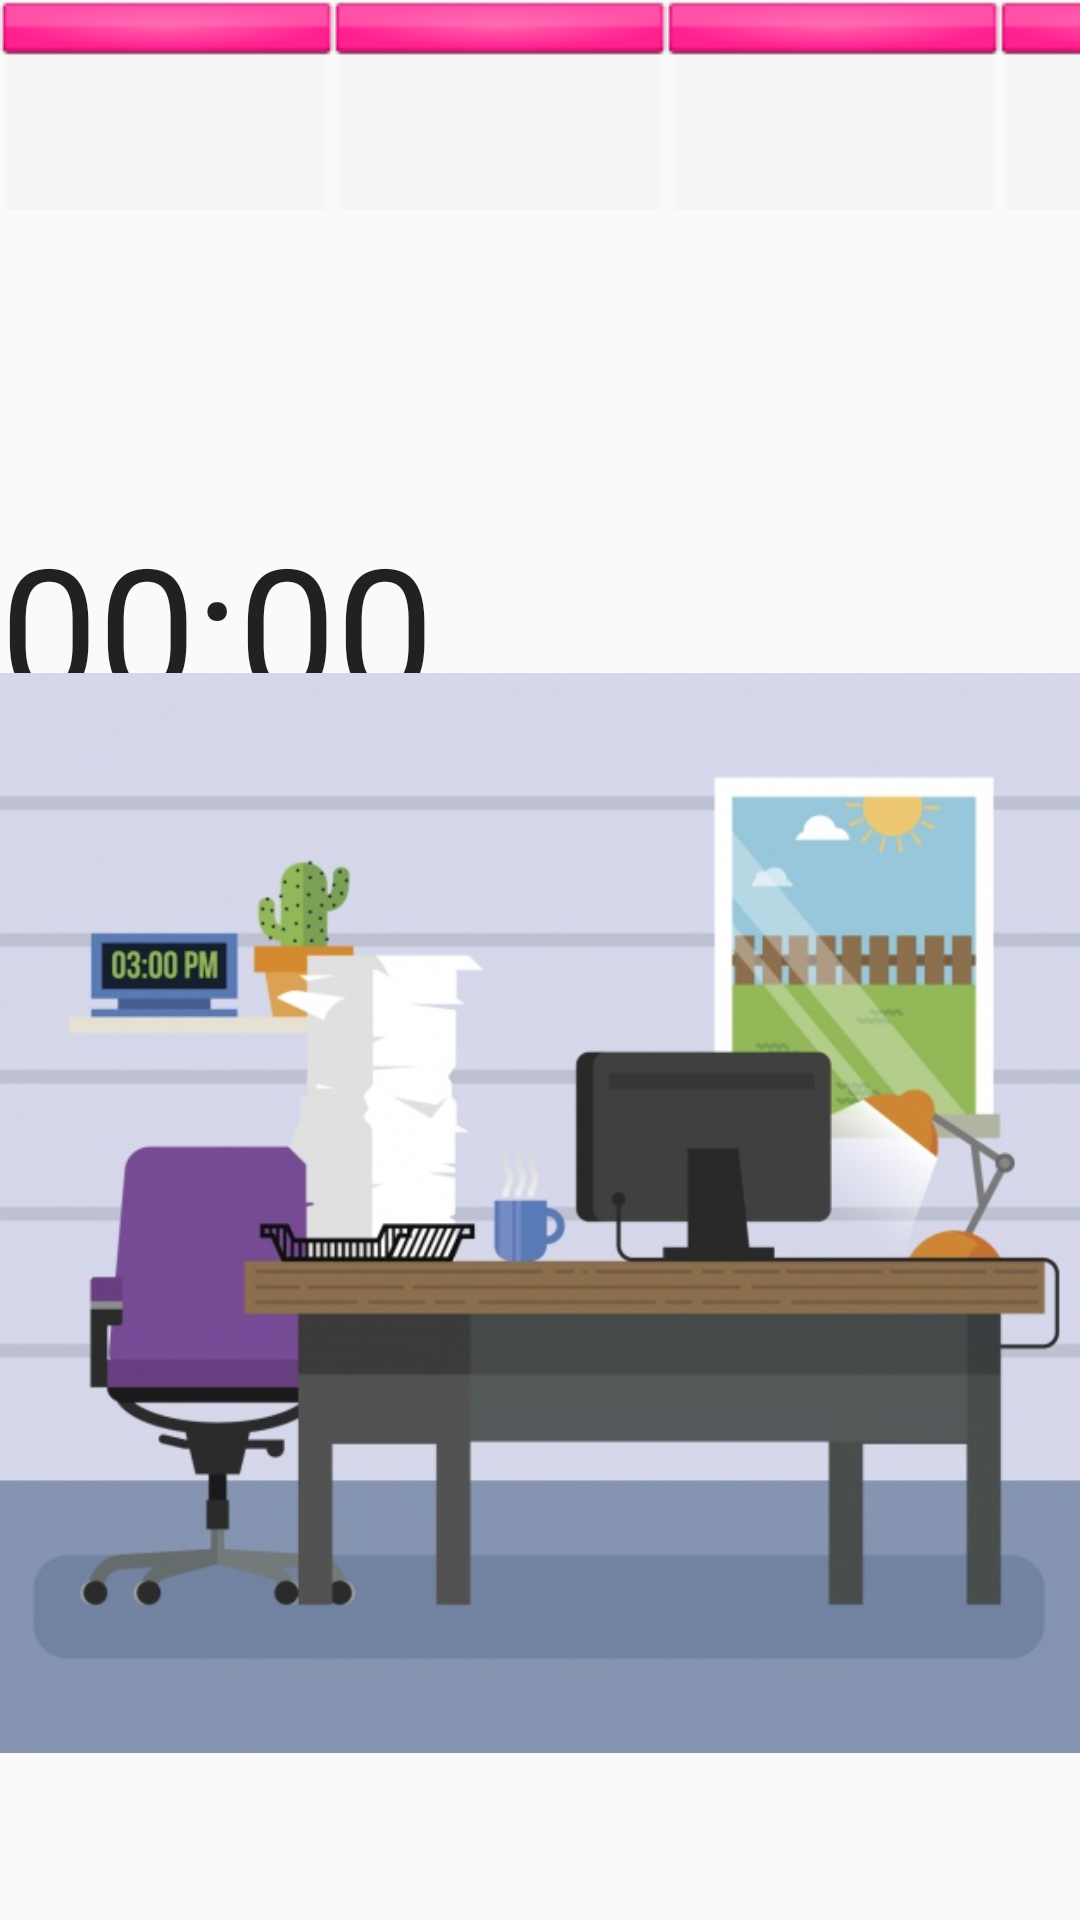

Layout XML and referenced resources for this Android screen:
<!-- AndroidManifest.xml: application theme AppTheme -->
<!-- res/layout/onplay.xml -->
<?xml version="1.0" encoding="utf-8"?>
<LinearLayout xmlns:android="http://schemas.android.com/apk/res/android"
    xmlns:app="http://schemas.android.com/apk/res-auto"
    xmlns:tools="http://schemas.android.com/tools"
    android:orientation="vertical" android:layout_width="match_parent"
    android:layout_height="match_parent"
    android:weightSum="1">


    <LinearLayout
        android:id="@+id/LayoutSuccesMeter"
        android:layout_width="match_parent"
        android:layout_height="wrap_content"
        android:orientation="horizontal">

        <ProgressBar

            android:id="@+id/progressBar2"
            style="?android:attr/progressBarStyleHorizontal"
            android:layout_width="match_parent"
            android:layout_height="70dp"
            android:maxHeight="250dp"
            android:maxWidth="450dp"
            android:minHeight="250dp"
            android:minWidth="300dp"
            android:progress="100"
            android:progressDrawable="@drawable/progressbar_r" />


    </LinearLayout>


    <FrameLayout
        android:layout_width="match_parent"
        android:layout_height="171dp"
        android:layout_weight="0.07">

        <Chronometer
            android:id="@+id/ChonoGame"
            android:layout_width="149dp"
            android:layout_height="73dp"
            android:layout_alignParentStart="true"
            android:layout_centerVertical="true"
            android:layout_marginLeft="0dp"
            android:layout_marginTop="100dp"
            android:textSize="10mm"
            android:visibility="visible" />
    </FrameLayout>

    <LinearLayout
        android:id="@+id/LayoutClickZone"
        android:layout_width="match_parent"
        android:layout_height="match_parent"
        android:orientation="horizontal"

        >


        <ImageView
            android:id="@+id/imageView2"
            android:layout_width="wrap_content"
            android:layout_height="wrap_content"
            android:layout_weight="1"
            android:adjustViewBounds="true"
            android:cropToPadding="false"
            android:scaleType="centerInside"
            app:srcCompat="@drawable/click_zone" />
    </LinearLayout>
</LinearLayout>
<!-- resources referenced by this layout -->
<resources>
  <!-- drawable click_zone: jpg bitmap (drawable, 63981 bytes) -->
  <!-- drawable progressbar_r: png bitmap (drawable, 1713 bytes) -->
  <style name="AppTheme" parent="Theme.AppCompat.Light.DarkActionBar">
          
          <item name="colorPrimary">@color/colorPrimary</item>
          <item name="colorPrimaryDark">@color/colorPrimaryDark</item>
          <item name="colorAccent">@color/colorAccent</item>
      </style>
  <!-- not gathered from this repository: default colours our renderer supplied (Android Studio template values) -->
  <color name="colorPrimary">#FF6200EE</color>
  <color name="colorPrimaryDark">#FF3700B3</color>
  <color name="colorAccent">#FF03DAC5</color>
</resources>
